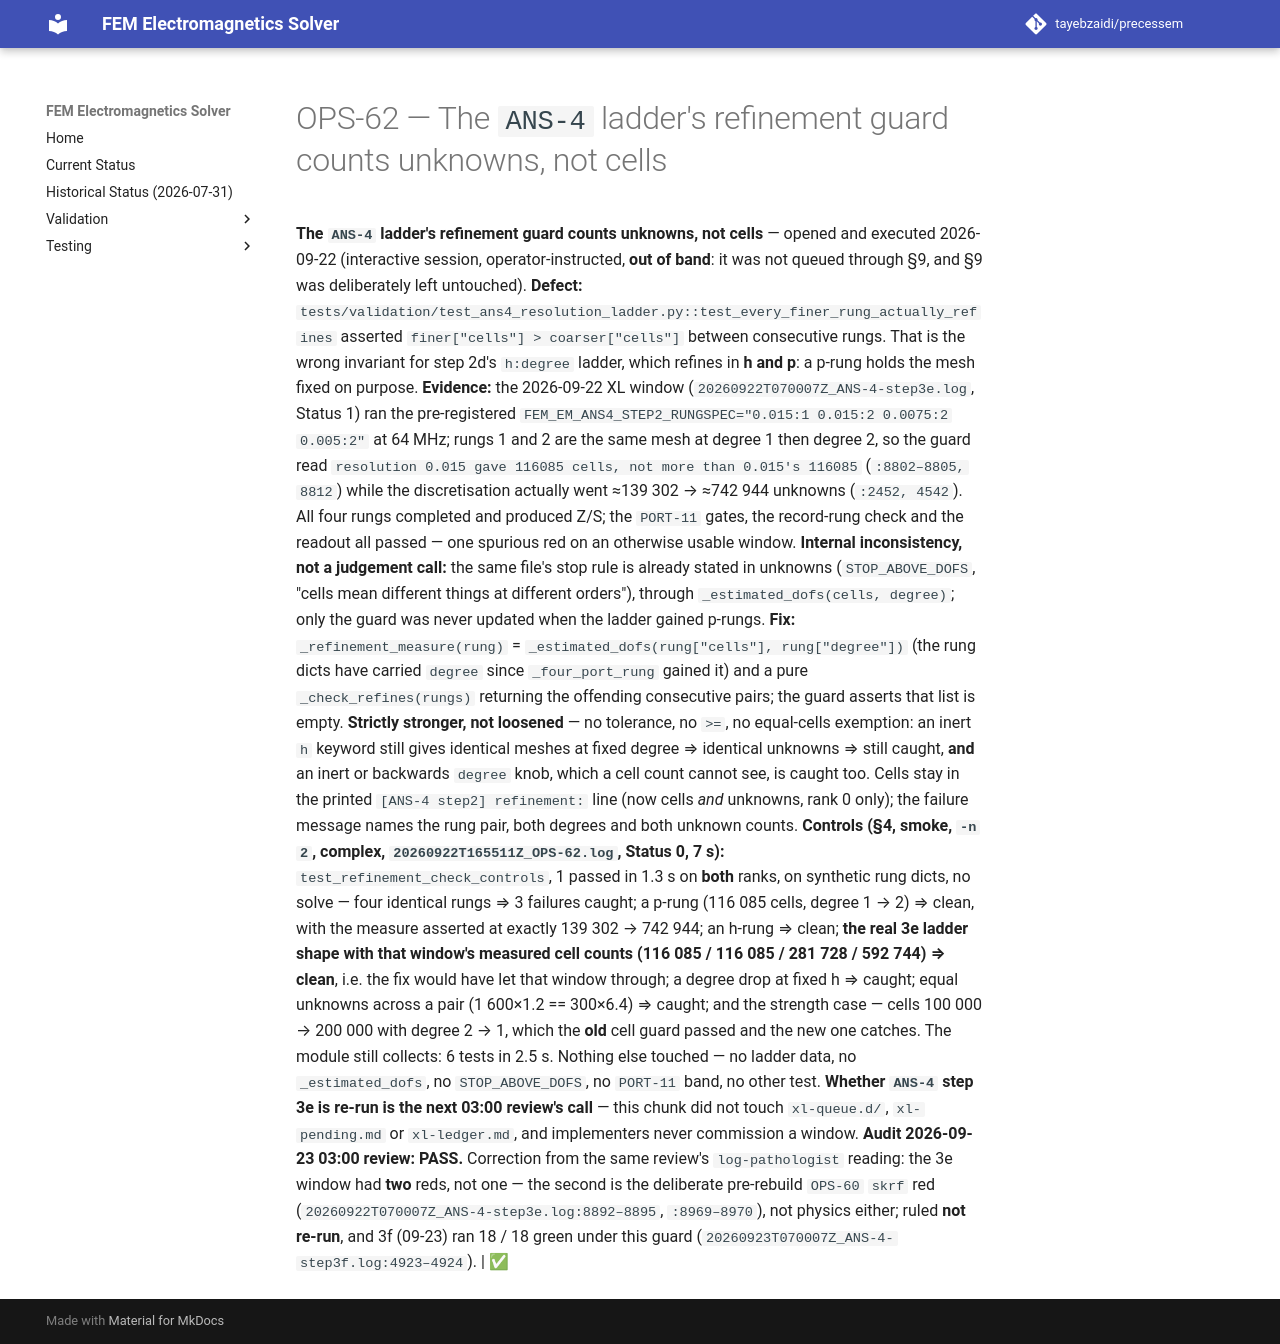

repository: tayebzaidi/precessem · page: planning/chunks/OPS-62/index.html · generator: mkdocs

# OPS-62 — The `ANS-4` ladder's refinement guard counts unknowns, not cells

 **The `ANS-4` ladder's refinement guard counts unknowns, not cells** — opened and executed 2026-09-22 (interactive session, operator-instructed, **out of band**: it was not queued through §9, and §9 was deliberately left untouched). **Defect:** `tests/validation/test_ans4_resolution_ladder.py::test_every_finer_rung_actually_refines` asserted `finer["cells"] > coarser["cells"]` between consecutive rungs. That is the wrong invariant for step 2d's `h:degree` ladder, which refines in **h and p**: a p-rung holds the mesh fixed on purpose. **Evidence:** the 2026-09-22 XL window (`20260922T070007Z_ANS-4-step3e.log`, Status 1) ran the pre-registered `FEM_EM_ANS4_STEP2_RUNGSPEC="0.015:1 0.015:2 0.0075:2 0.005:2"` at 64 MHz; rungs 1 and 2 are the same mesh at degree 1 then degree 2, so the guard read `resolution 0.015 gave 116085 cells, not more than 0.015's 116085` (`:8802–8805, 8812`) while the discretisation actually went ≈139 302 → ≈742 944 unknowns (`:2452, 4542`). All four rungs completed and produced Z/S; the `PORT-11` gates, the record-rung check and the readout all passed — one spurious red on an otherwise usable window. **Internal inconsistency, not a judgement call:** the same file's stop rule is already stated in unknowns (`STOP_ABOVE_DOFS`, "cells mean different things at different orders"), through `_estimated_dofs(cells, degree)`; only the guard was never updated when the ladder gained p-rungs. **Fix:** `_refinement_measure(rung)` = `_estimated_dofs(rung["cells"], rung["degree"])` (the rung dicts have carried `degree` since `_four_port_rung` gained it) and a pure `_check_refines(rungs)` returning the offending consecutive pairs; the guard asserts that list is empty. **Strictly stronger, not loosened** — no tolerance, no `>=`, no equal-cells exemption: an inert `h` keyword still gives identical meshes at fixed degree ⇒ identical unknowns ⇒ still caught, **and** an inert or backwards `degree` knob, which a cell count cannot see, is caught too. Cells stay in the printed `[ANS-4 step2] refinement:` line (now cells *and* unknowns, rank 0 only); the failure message names the rung pair, both degrees and both unknown counts. **Controls (§4, smoke, `-n 2`, complex, `20260922T165511Z_OPS-62.log`, Status 0, 7 s):** `test_refinement_check_controls`, 1 passed in 1.3 s on **both** ranks, on synthetic rung dicts, no solve — four identical rungs ⇒ 3 failures caught; a p-rung (116 085 cells, degree 1 → 2) ⇒ clean, with the measure asserted at exactly 139 302 → 742 944; an h-rung ⇒ clean; **the real 3e ladder shape with that window's measured cell counts (116 085 / 116 085 / 281 728 / 592 744) ⇒ clean**, i.e. the fix would have let that window through; a degree drop at fixed h ⇒ caught; equal unknowns across a pair (1 600×1.2 == 300×6.4) ⇒ caught; and the strength case — cells 100 000 → 200 000 with degree 2 → 1, which the **old** cell guard passed and the new one catches. The module still collects: 6 tests in 2.5 s. Nothing else touched — no ladder data, no `_estimated_dofs`, no `STOP_ABOVE_DOFS`, no `PORT-11` band, no other test. **Whether `ANS-4` step 3e is re-run is the next 03:00 review's call** — this chunk did not touch `xl-queue.d/`, `xl-pending.md` or `xl-ledger.md`, and implementers never commission a window. **Audit 2026-09-23 03:00 review: PASS.** Correction from the same review's `log-pathologist` reading: the 3e window had **two** reds, not one — the second is the deliberate pre-rebuild `OPS-60` `skrf` red (`20260922T070007Z_ANS-4-step3e.log:8892–8895`, `:8969–8970`), not physics either; ruled **not re-run**, and 3f (09-23) ran 18 / 18 green under this guard (`20260923T070007Z_ANS-4-step3f.log:4923–4924`). | ✅ 
